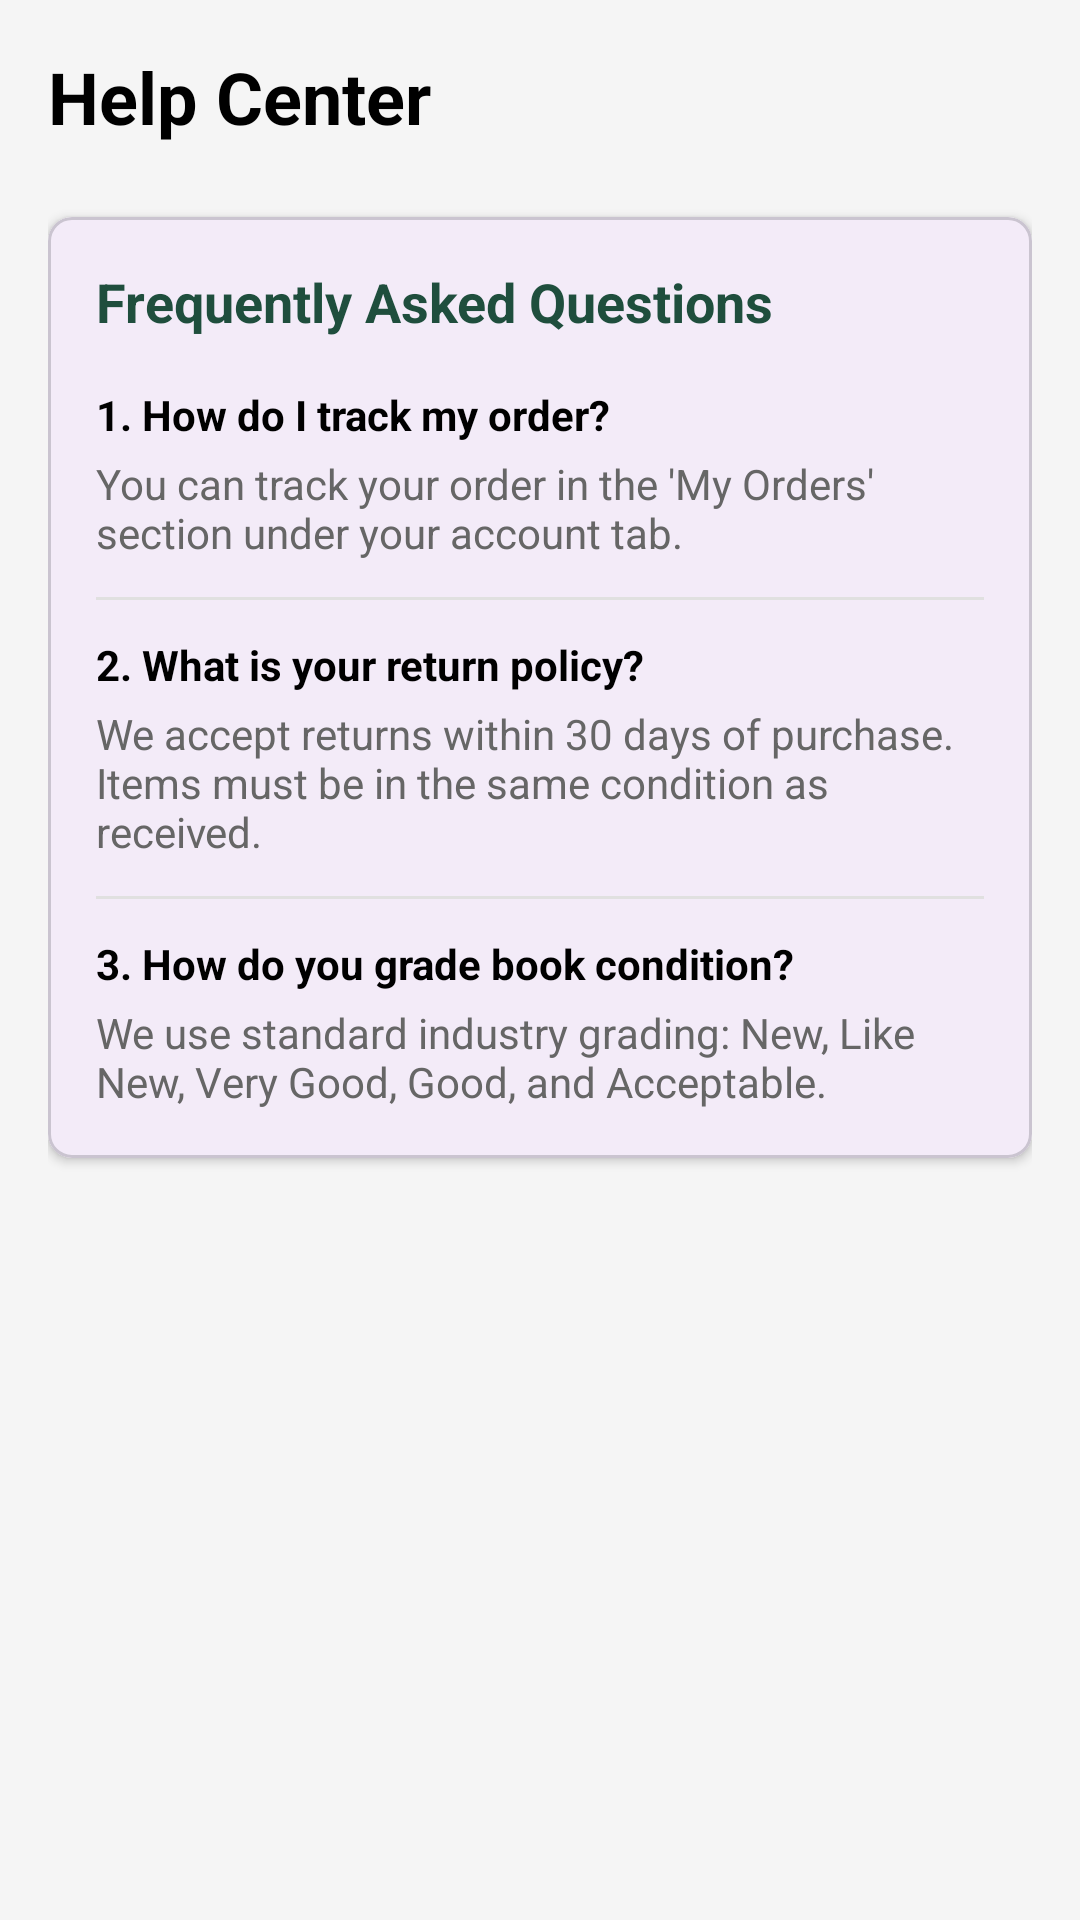

The Android layout XML behind this screen, and the referenced resources:
<!-- AndroidManifest.xml: application theme Theme.Thriftbooks -->
<!-- res/layout/fragment_help_center.xml -->
<?xml version="1.0" encoding="utf-8"?>
<androidx.core.widget.NestedScrollView xmlns:android="http://schemas.android.com/apk/res/android"
    xmlns:app="http://schemas.android.com/apk/res-auto"
    android:layout_width="match_parent"
    android:layout_height="match_parent"
    android:background="@color/thrift_light_bg">

    <LinearLayout
        android:layout_width="match_parent"
        android:layout_height="wrap_content"
        android:orientation="vertical"
        android:padding="16dp">

        <TextView
            android:layout_width="wrap_content"
            android:layout_height="wrap_content"
            android:text="Help Center"
            android:textColor="@color/black"
            android:textSize="24sp"
            android:textStyle="bold"
            android:layout_marginBottom="24dp" />

        <com.google.android.material.card.MaterialCardView
            android:layout_width="match_parent"
            android:layout_height="wrap_content"
            app:cardCornerRadius="8dp"
            app:cardElevation="2dp"
            android:layout_marginBottom="16dp">

            <LinearLayout
                android:layout_width="match_parent"
                android:layout_height="wrap_content"
                android:orientation="vertical"
                android:padding="16dp">

                <TextView
                    android:layout_width="wrap_content"
                    android:layout_height="wrap_content"
                    android:text="Frequently Asked Questions"
                    android:textColor="@color/thrift_green"
                    android:textStyle="bold"
                    android:textSize="18sp" />

                <TextView
                    android:layout_width="match_parent"
                    android:layout_height="wrap_content"
                    android:layout_marginTop="16dp"
                    android:text="1. How do I track my order?"
                    android:textStyle="bold"
                    android:textColor="@color/black" />
                <TextView
                    android:layout_width="match_parent"
                    android:layout_height="wrap_content"
                    android:text="You can track your order in the 'My Orders' section under your account tab."
                    android:textColor="@color/thrift_text_gray"
                    android:layout_marginTop="4dp" />

                <View
                    android:layout_width="match_parent"
                    android:layout_height="1dp"
                    android:background="@color/thrift_divider"
                    android:layout_marginVertical="12dp" />

                <TextView
                    android:layout_width="match_parent"
                    android:layout_height="wrap_content"
                    android:text="2. What is your return policy?"
                    android:textStyle="bold"
                    android:textColor="@color/black" />
                <TextView
                    android:layout_width="match_parent"
                    android:layout_height="wrap_content"
                    android:text="We accept returns within 30 days of purchase. Items must be in the same condition as received."
                    android:textColor="@color/thrift_text_gray"
                    android:layout_marginTop="4dp" />

                <View
                    android:layout_width="match_parent"
                    android:layout_height="1dp"
                    android:background="@color/thrift_divider"
                    android:layout_marginVertical="12dp" />

                <TextView
                    android:layout_width="match_parent"
                    android:layout_height="wrap_content"
                    android:text="3. How do you grade book condition?"
                    android:textStyle="bold"
                    android:textColor="@color/black" />
                <TextView
                    android:layout_width="match_parent"
                    android:layout_height="wrap_content"
                    android:text="We use standard industry grading: New, Like New, Very Good, Good, and Acceptable."
                    android:textColor="@color/thrift_text_gray"
                    android:layout_marginTop="4dp" />

            </LinearLayout>
        </com.google.android.material.card.MaterialCardView>

    </LinearLayout>
</androidx.core.widget.NestedScrollView>
<!-- resources referenced by this layout -->
<resources>
  <color name="black">#FF000000</color>
  <color name="thrift_divider">#E0E0E0</color>
  <color name="thrift_green">#1F4E3D</color>
  <color name="thrift_light_bg">#F5F5F5</color>
  <color name="thrift_text_gray">#666666</color>
  <style name="Theme.Thriftbooks" parent="Base.Theme.Thriftbooks" />
  <style name="Base.Theme.Thriftbooks" parent="Theme.Material3.DayNight.NoActionBar">
          
          
      </style>
</resources>
